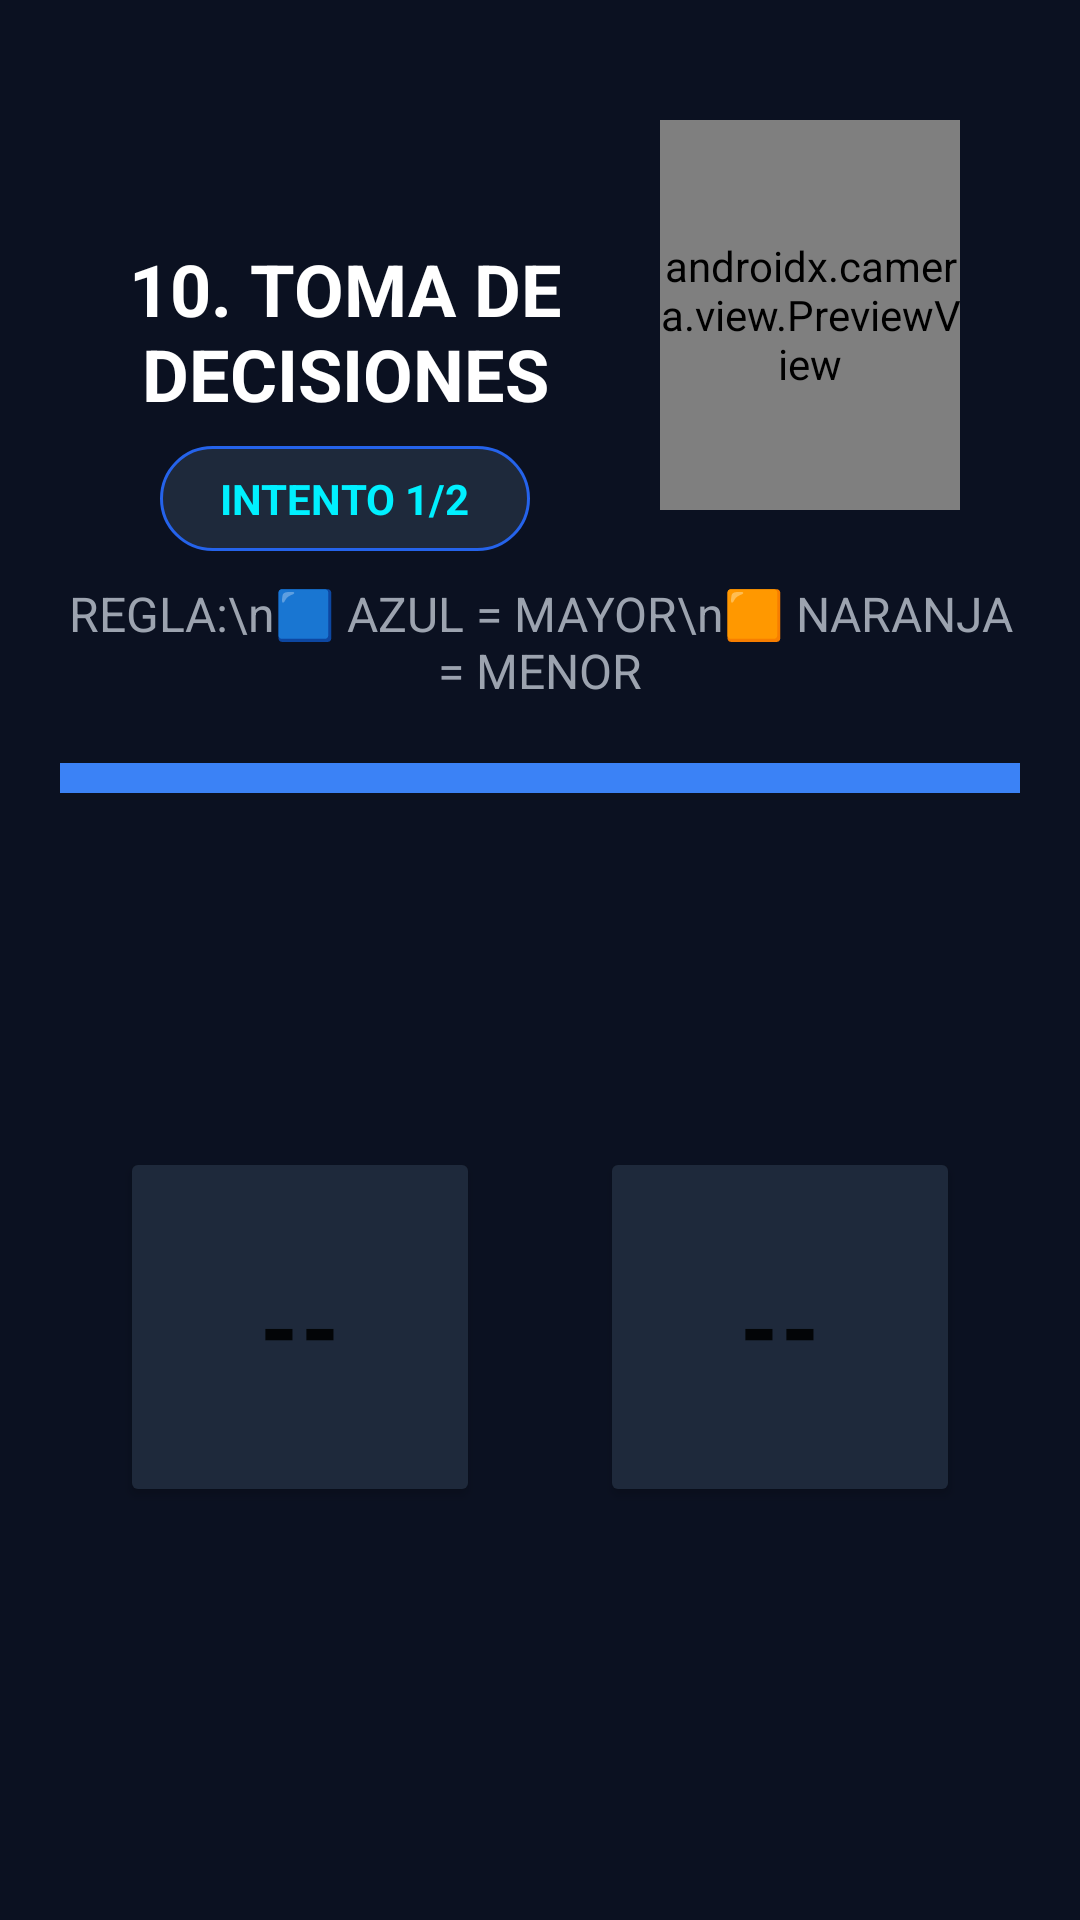

Here is an Android app screen rendered from its layout file. Give the layout XML and the strings, colors and styles it references.
<!-- AndroidManifest.xml: application theme Theme.Cortex_LaSecuencia -->
<!-- res/layout/activity_decision_test.xml -->
<?xml version="1.0" encoding="utf-8"?>
<androidx.constraintlayout.widget.ConstraintLayout xmlns:android="http://schemas.android.com/apk/res/android"
    xmlns:app="http://schemas.android.com/apk/res-auto"
    android:layout_width="match_parent"
    android:layout_height="match_parent"
    android:background="#0B1121"
    android:padding="20dp">

    
    <androidx.camera.view.PreviewView
        android:id="@+id/viewFinder"
        android:layout_width="100dp"
        android:layout_height="130dp"
        android:layout_margin="20dp"
        app:layout_constraintTop_toTopOf="parent"
        app:layout_constraintEnd_toEndOf="parent" />

    <TextView
        android:id="@+id/txt_titulo"
        android:layout_width="0dp"
        android:layout_height="wrap_content"
        android:layout_marginTop="60dp"
        android:layout_marginEnd="10dp"
        android:text="10. TOMA DE DECISIONES"
        android:textColor="#FFFFFF"
        android:textSize="24sp"
        android:textStyle="bold"
        android:gravity="center"
        app:layout_constraintEnd_toStartOf="@+id/viewFinder"
        app:layout_constraintStart_toStartOf="parent"
        app:layout_constraintTop_toTopOf="parent" />

    <TextView
        android:id="@+id/txt_intento"
        android:layout_width="wrap_content"
        android:layout_height="wrap_content"
        android:text="INTENTO 1/2"
        android:textColor="#00F0FF"
        android:textSize="14sp"
        android:textStyle="bold"
        android:background="@drawable/bg_badge"
        android:paddingHorizontal="20dp"
        android:paddingVertical="8dp"
        android:layout_marginTop="8dp"
        app:layout_constraintTop_toBottomOf="@id/txt_titulo"
        app:layout_constraintStart_toStartOf="parent"
        app:layout_constraintEnd_toEndOf="@+id/txt_titulo" />

    <TextView
        android:id="@+id/txt_instruccion"
        android:layout_width="wrap_content"
        android:layout_height="wrap_content"
        android:text="REGLA:\n🟦 AZUL = MAYOR\n🟧 NARANJA = MENOR"
        android:textColor="#9CA3AF"
        android:textSize="16sp"
        android:textAlignment="center"
        android:layout_marginTop="10dp"
        app:layout_constraintTop_toBottomOf="@id/txt_intento"
        app:layout_constraintStart_toStartOf="parent"
        app:layout_constraintEnd_toEndOf="parent" />

    <View
        android:id="@+id/indicador_regla"
        android:layout_width="match_parent"
        android:layout_height="10dp"
        android:layout_marginTop="20dp"
        android:background="#3B82F6"
        app:layout_constraintTop_toBottomOf="@id/txt_instruccion" />

    <LinearLayout
        android:id="@+id/layout_opciones"
        android:layout_width="match_parent"
        android:layout_height="wrap_content"
        android:orientation="horizontal"
        android:gravity="center"
        app:layout_constraintTop_toBottomOf="@id/indicador_regla"
        app:layout_constraintBottom_toBottomOf="parent">

        <Button
            android:id="@+id/btn_opcion_1"
            android:layout_width="120dp"
            android:layout_height="120dp"
            android:layout_margin="20dp"
            android:text="--"
            android:textSize="32sp"
            android:textStyle="bold"
            android:backgroundTint="#1E293B"/>

        <Button
            android:id="@+id/btn_opcion_2"
            android:layout_width="120dp"
            android:layout_height="120dp"
            android:layout_margin="20dp"
            android:text="--"
            android:textSize="32sp"
            android:textStyle="bold"
            android:backgroundTint="#1E293B"/>

    </LinearLayout>

</androidx.constraintlayout.widget.ConstraintLayout>
<!-- resources referenced by this layout -->
<resources>
  <!-- drawable bg_badge (drawable) -->
  <?xml version="1.0" encoding="utf-8"?>
  <shape xmlns:android="http://schemas.android.com/apk/res/android"
      android:shape="rectangle">
  
      
      <solid android:color="#1E293B"/>
  
      
      <corners android:radius="20dp"/>
  
      
      <stroke
          android:width="1dp"
          android:color="#2563EB"/>
  </shape>
  <style name="Theme.Cortex_LaSecuencia" parent="Theme.AppCompat.DayNight.NoActionBar">
          <item name="colorPrimary">@color/cortex_primary</item>
          <item name="android:windowBackground">@color/cortex_bg</item>
          <item name="android:statusBarColor">@color/cortex_bg</item>
      </style>
  <color name="cortex_primary">#2563EB</color>
  <color name="cortex_bg">#0B1121</color>
</resources>
